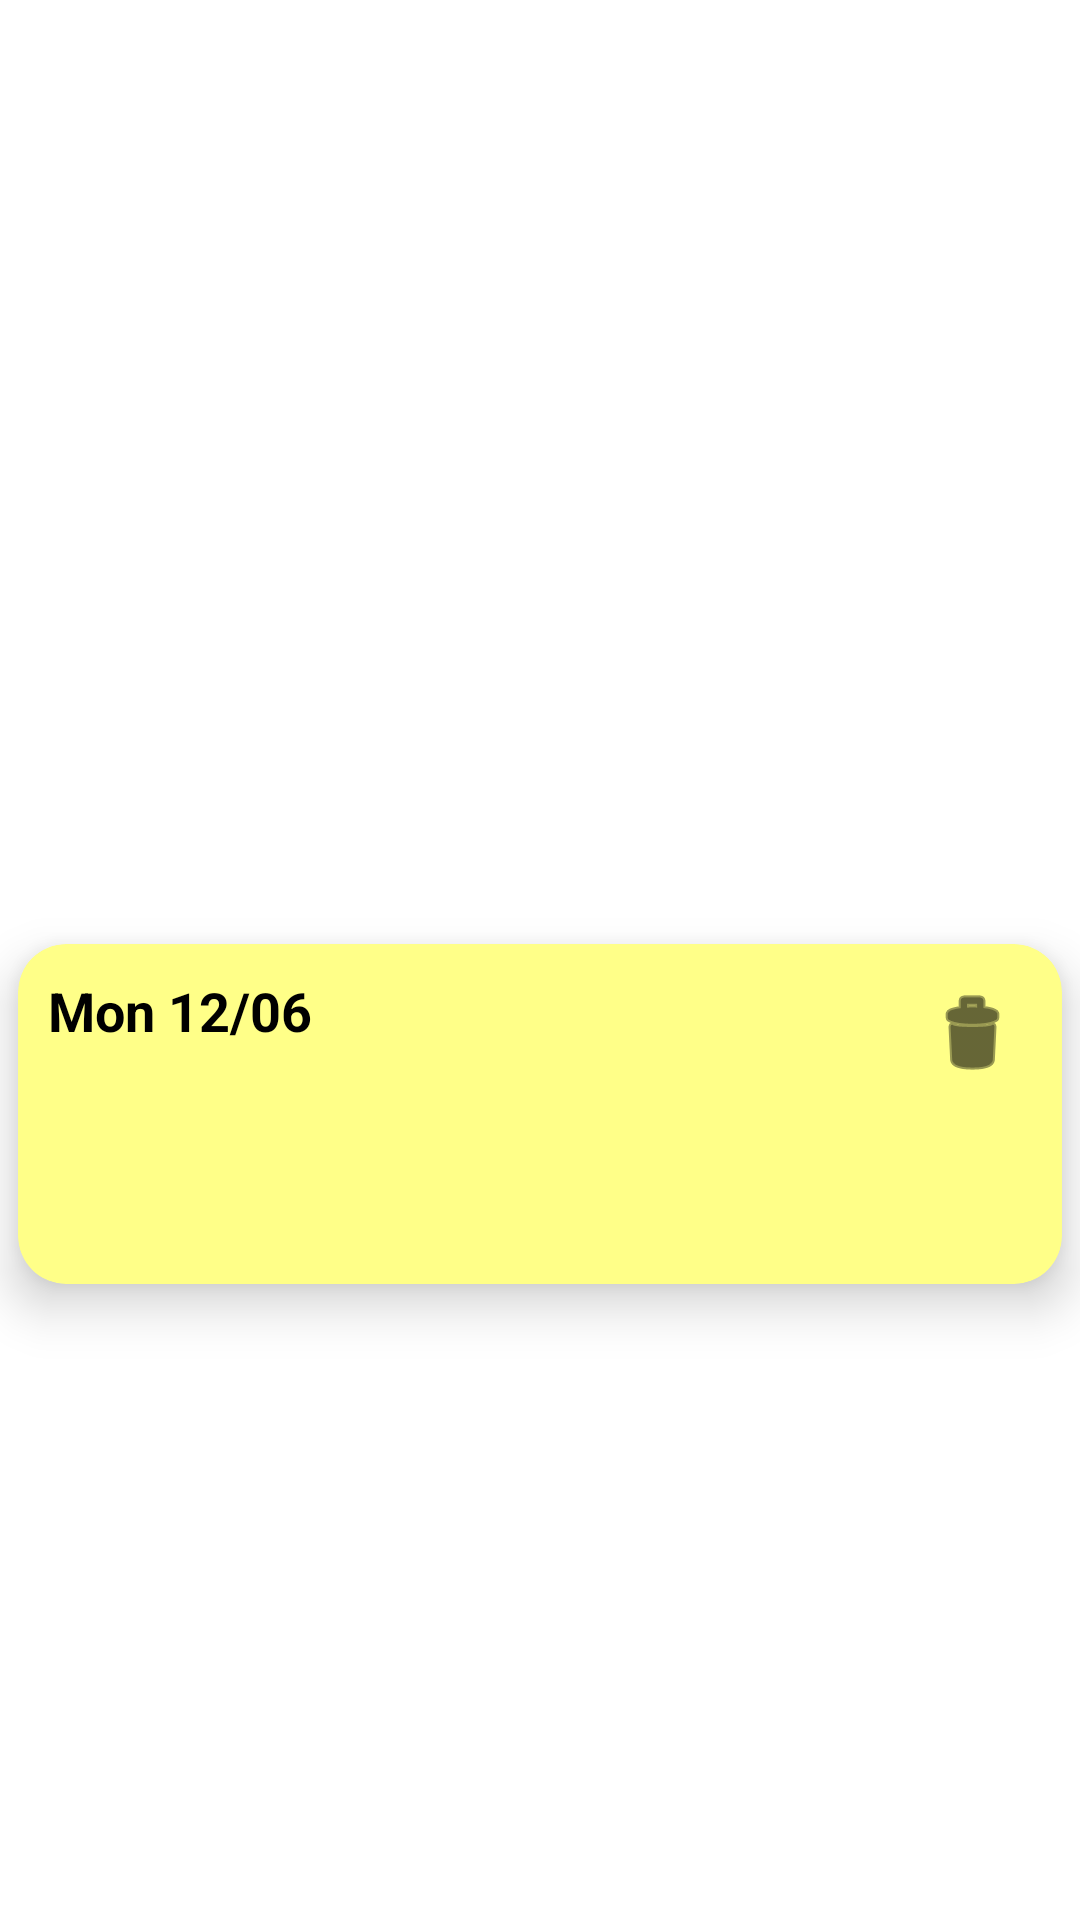

Produce the Android XML layout that renders to this screen, including the resource entries it uses.
<!-- AndroidManifest.xml: application theme Theme.HorseRiding -->
<!-- res/layout/activiti_note.xml -->
<?xml version="1.0" encoding="utf-8"?>
<androidx.constraintlayout.widget.ConstraintLayout xmlns:android="http://schemas.android.com/apk/res/android"
    android:layout_width="match_parent"
    android:layout_height="wrap_content"
    xmlns:app="http://schemas.android.com/apk/res-auto">
    <androidx.cardview.widget.CardView
        android:id="@+id/card_view"
        android:layout_width="0dp"
        android:layout_height="wrap_content"
        android:backgroundTint="#FFFF88"
        android:layout_marginStart="6dp"
        android:layout_marginTop="6dp"
        android:layout_marginEnd="6dp"
        android:layout_marginBottom="6dp"
        app:cardElevation="10dp"
        app:contentPadding="10dp"
        app:layout_constraintBottom_toBottomOf="parent"
        app:layout_constraintEnd_toEndOf="parent"
        app:layout_constraintStart_toStartOf="parent"
        app:layout_constraintTop_toTopOf="parent"
        app:layout_constraintVertical_bias="0.6"
        app:cardCornerRadius="16dp">
        <androidx.constraintlayout.widget.ConstraintLayout
            android:layout_width="match_parent"
            android:layout_height="match_parent">
            <TextView
                android:id="@+id/date_label"
                android:layout_width="wrap_content"
                android:layout_height="wrap_content"
                android:text="Mon 12/06"
                android:textSize="18sp"
                android:textColor="@color/black"
                android:textStyle="bold"
                app:layout_constraintTop_toTopOf="parent"
                app:layout_constraintLeft_toLeftOf="parent"/>
            <TextView
                android:id="@+id/contenue"
                android:layout_width="match_parent"
                android:layout_height="wrap_content"
                android:layout_marginTop="8dp"
                android:textSize="18sp"
                android:lines="2"
                android:textColor="@color/black"
                app:layout_constraintTop_toBottomOf="@id/remove_imageButton"/>
            <ImageButton
                android:id="@+id/remove_imageButton"
                android:layout_width="40dp"
                android:layout_height="40dp"
                app:srcCompat="@android:drawable/ic_menu_delete"
                android:backgroundTint="#FFFF88"
                android:tint="@color/black"
                app:layout_constraintRight_toRightOf="parent"
                app:layout_constraintTop_toTopOf="parent"
                android:tooltipText="Supprimer"/>
        </androidx.constraintlayout.widget.ConstraintLayout>
    </androidx.cardview.widget.CardView>
</androidx.constraintlayout.widget.ConstraintLayout>
<!-- resources referenced by this layout -->
<resources>
  <color name="black">#FF000000</color>
  <style name="Theme.HorseRiding" parent="Theme.MaterialComponents.DayNight.DarkActionBar">
          
          <item name="colorPrimary">@color/purple_500</item>
          <item name="colorPrimaryVariant">@color/purple_700</item>
          <item name="colorOnPrimary">@color/white</item>
          
          <item name="colorSecondary">@color/teal_200</item>
          <item name="colorSecondaryVariant">@color/teal_700</item>
          <item name="colorOnSecondary">@color/black</item>
          
          <item name="android:statusBarColor" tools:targetApi="l">?attr/colorPrimaryVariant</item>
          
      </style>
  <color name="purple_500">#FF6200EE</color>
  <color name="purple_700">#FF3700B3</color>
  <color name="white">#FFFFFFFF</color>
  <color name="teal_200">#FF03DAC5</color>
  <color name="teal_700">#FF018786</color>
</resources>
